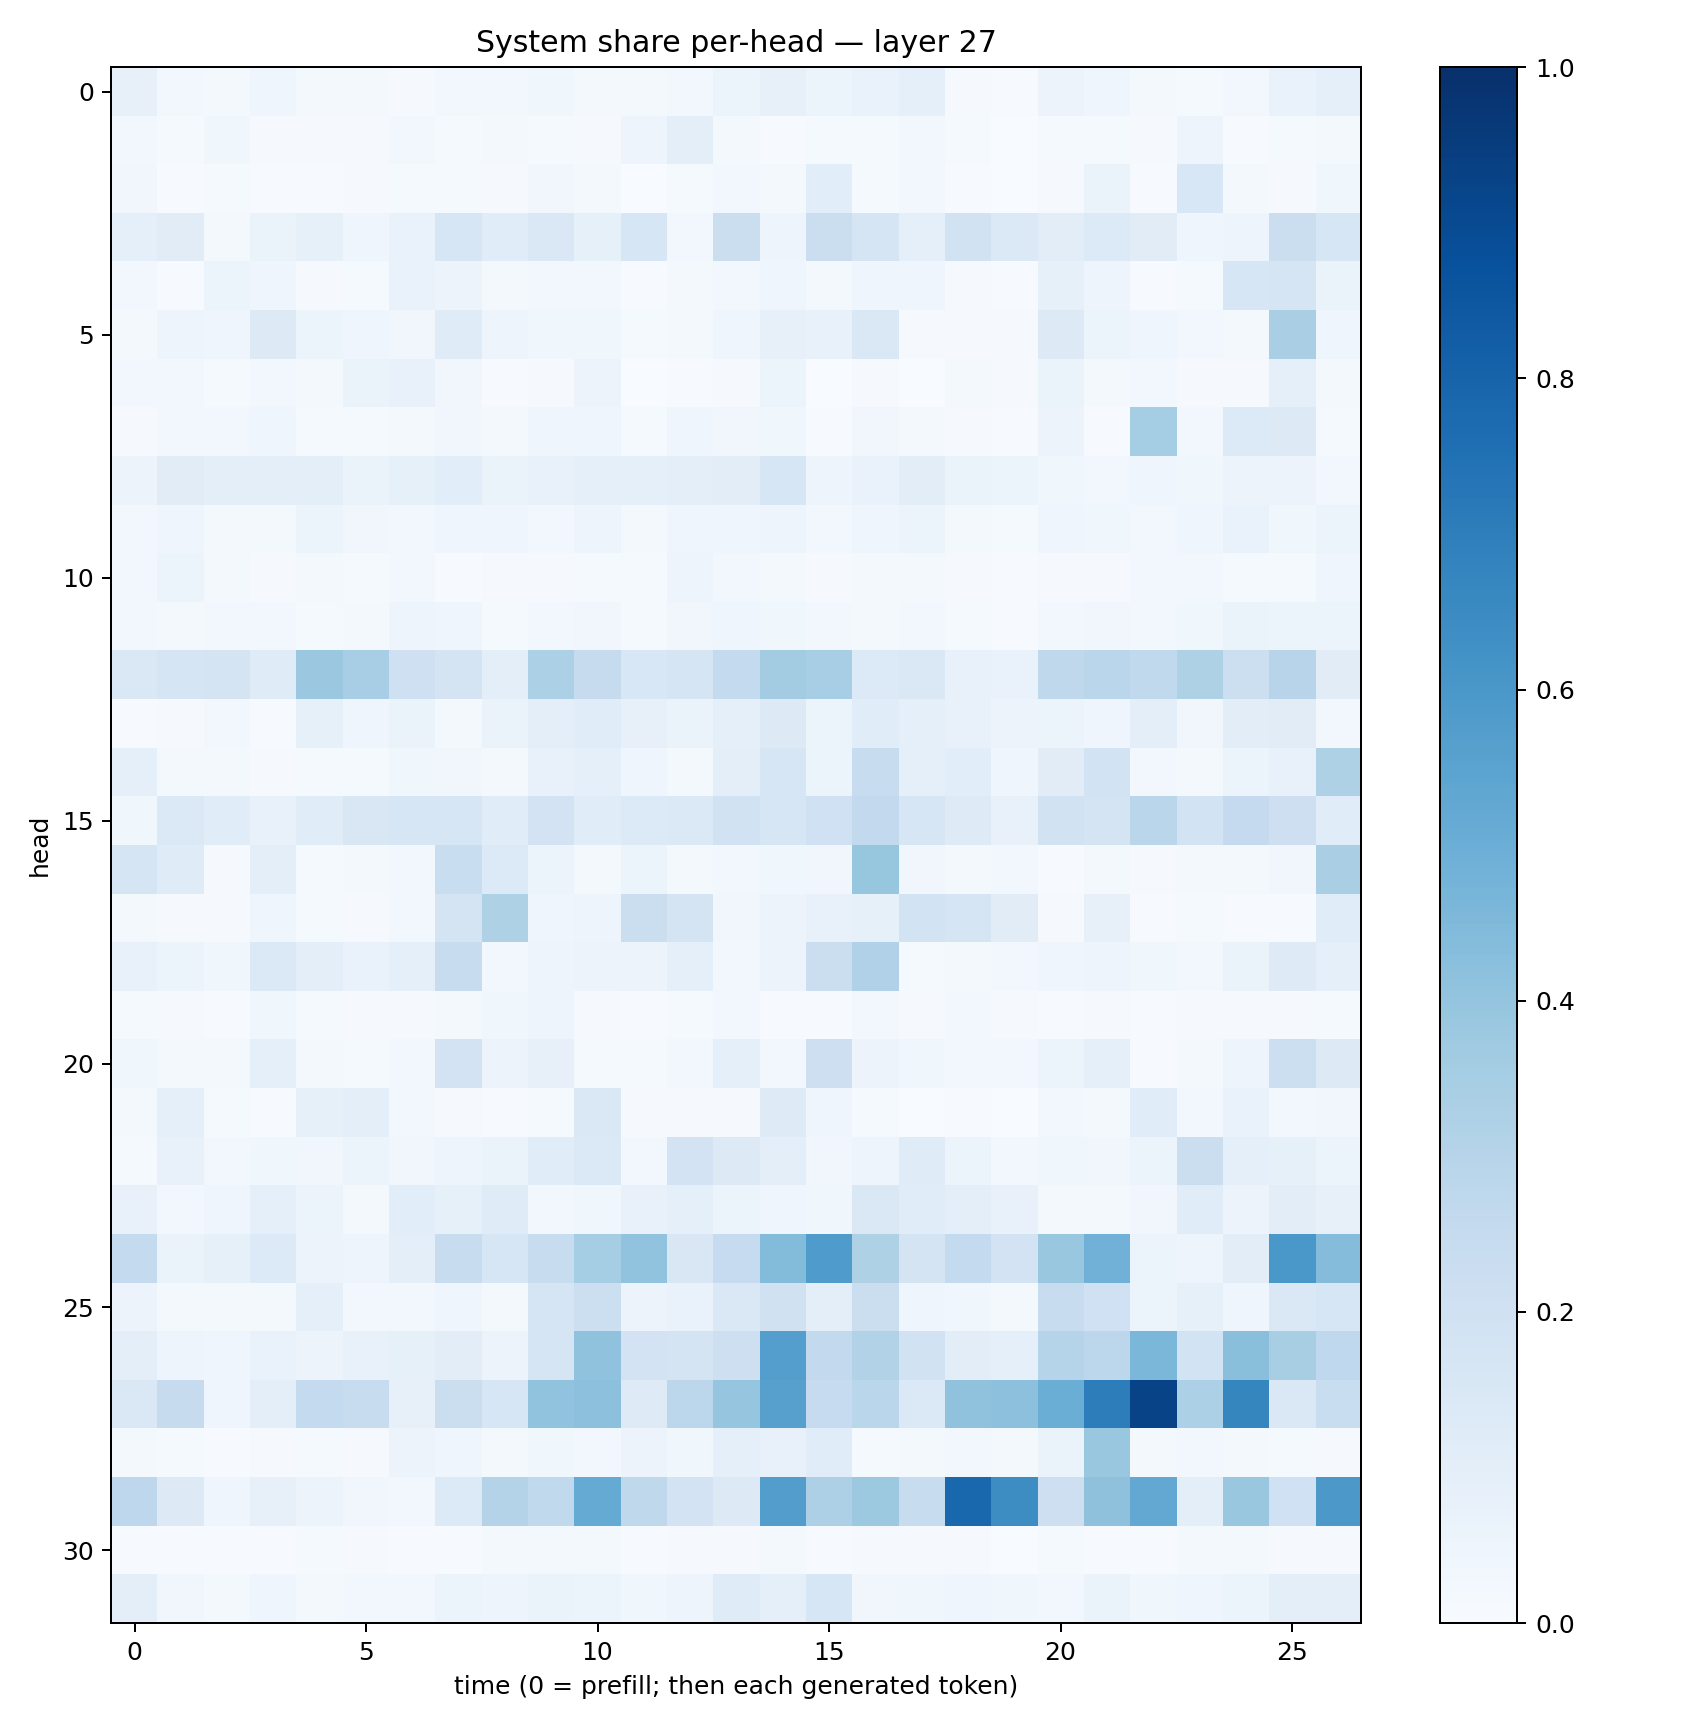

The file beside this chart, header and first rows:
0.07990621, 0.030657817, 0.01836756, 0.045588173, 0.016820671, 0.020590503, 0.008551626, 0.028669292, 0.024217943, 0.038419887, 0.020227155, 0.021346789, 0.029796686, 0.05322275, 0.07894311, 0.052807305, 0.06967604, 0.08657558, 0.010890962, 0.0065016914, 0.0548646, 0.041265953, 0.022414515, 0.0122035835
0.02471, 0.01556, 0.03868, 0.007838, 0.009475, 0.009552, 0.02469, 0.01173, 0.0218, 0.01494, 0.009124, 0.04792, 0.1005, 0.01629, 0.007132, 0.01361, 0.01215, 0.02835, 0.01344, 0.002698, 0.0121, 0.01229, 0.01074, 0.04698
0.03408, 0.00513, 0.01198, 0.007042, 0.007093, 0.008404, 0.0138, 0.01484, 0.01024, 0.03161, 0.01676, 0.003196, 0.01467, 0.02659, 0.02111, 0.1073, 0.01514, 0.02982, 0.004077, 0.002549, 0.008668, 0.06332, 0.007446, 0.1553
0.09024, 0.1102, 0.02234, 0.06285, 0.08582, 0.04634, 0.06889, 0.1609, 0.1141, 0.1425, 0.08431, 0.1614, 0.03001, 0.225, 0.04977, 0.2216, 0.1667, 0.09003, 0.1929, 0.1387, 0.1028, 0.1345, 0.1097, 0.04354
0.02985, 0.006352, 0.05156, 0.0445, 0.01114, 0.01416, 0.06867, 0.05663, 0.01777, 0.02878, 0.02582, 0.007186, 0.02174, 0.02817, 0.03941, 0.01971, 0.03908, 0.04528, 0.01112, 0.006135, 0.08455, 0.04761, 0.006091, 0.01278
0.01853, 0.04806, 0.04478, 0.1258, 0.05438, 0.04215, 0.03298, 0.1203, 0.04992, 0.03615, 0.03733, 0.01524, 0.016, 0.03998, 0.08115, 0.07154, 0.1422, 0.008936, 0.01143, 0.008149, 0.1322, 0.06187, 0.04021, 0.02545
0.02868, 0.02768, 0.01311, 0.02939, 0.01875, 0.0641, 0.07478, 0.0325, 0.004656, 0.01113, 0.05712, 0.002919, 0.005357, 0.009635, 0.05436, 0.003602, 0.01028, 0.002627, 0.01589, 0.0112, 0.06634, 0.01949, 0.0303, 0.009133
0.007983, 0.02424, 0.02402, 0.0438, 0.01271, 0.01444, 0.01959, 0.0345, 0.01613, 0.04411, 0.0423, 0.01278, 0.0404, 0.03353, 0.03706, 0.004943, 0.03493, 0.02186, 0.009498, 0.006317, 0.05842, 0.006134, 0.3529, 0.02779
0.05609, 0.1113, 0.09792, 0.09429, 0.09831, 0.06508, 0.08384, 0.1069, 0.06526, 0.0765, 0.09188, 0.08874, 0.096, 0.1046, 0.1587, 0.04732, 0.06994, 0.103, 0.06451, 0.05298, 0.03651, 0.02951, 0.04165, 0.03693
0.0242, 0.04313, 0.01914, 0.0227, 0.05157, 0.03305, 0.02989, 0.03953, 0.03952, 0.02928, 0.04801, 0.0159, 0.03926, 0.04295, 0.04803, 0.02587, 0.0401, 0.0601, 0.02234, 0.0126, 0.04642, 0.03796, 0.02655, 0.04506
0.02614, 0.06126, 0.01625, 0.008755, 0.02257, 0.01384, 0.02492, 0.006518, 0.01008, 0.01032, 0.01273, 0.01336, 0.04702, 0.02635, 0.01588, 0.01162, 0.02251, 0.01601, 0.009889, 0.004487, 0.008352, 0.009664, 0.02478, 0.02484
0.02507, 0.01868, 0.02829, 0.02747, 0.0146, 0.0204, 0.04977, 0.04005, 0.01251, 0.02843, 0.0337, 0.0128, 0.03358, 0.04326, 0.0353, 0.02634, 0.02092, 0.02984, 0.0152, 0.006951, 0.02637, 0.03458, 0.02651, 0.03785
0.1466, 0.1676, 0.1723, 0.1194, 0.382, 0.3453, 0.2033, 0.1765, 0.09964, 0.3307, 0.2431, 0.1536, 0.1657, 0.2546, 0.3589, 0.3459, 0.134, 0.1454, 0.07241, 0.06935, 0.2728, 0.2857, 0.262, 0.3209
0.005988, 0.008914, 0.0259, 0.006882, 0.08544, 0.04025, 0.0626, 0.02223, 0.06355, 0.09756, 0.1147, 0.08065, 0.06624, 0.08749, 0.1257, 0.05442, 0.1147, 0.09352, 0.07543, 0.05855, 0.05873, 0.04108, 0.09908, 0.03429
0.09026, 0.02238, 0.0202, 0.01106, 0.0151, 0.01546, 0.03797, 0.03269, 0.02289, 0.07431, 0.0873, 0.03948, 0.02334, 0.09463, 0.1574, 0.06147, 0.237, 0.08643, 0.106, 0.04141, 0.112, 0.1874, 0.02676, 0.02002
0.03833, 0.1393, 0.1144, 0.07034, 0.1152, 0.1495, 0.1563, 0.1563, 0.116, 0.1805, 0.116, 0.1329, 0.1399, 0.1881, 0.1618, 0.2007, 0.2588, 0.1616, 0.123, 0.07569, 0.1905, 0.1733, 0.2879, 0.1842
0.171, 0.1172, 0.009755, 0.09426, 0.01552, 0.01709, 0.02448, 0.233, 0.1355, 0.05161, 0.02194, 0.05244, 0.01889, 0.02886, 0.0365, 0.03508, 0.3915, 0.03299, 0.01954, 0.02482, 0.005182, 0.02224, 0.00865, 0.02101
0.01678, 0.009981, 0.01033, 0.03949, 0.01506, 0.01077, 0.0301, 0.1731, 0.321, 0.03907, 0.04946, 0.2199, 0.175, 0.0319, 0.05621, 0.07247, 0.08259, 0.1855, 0.1682, 0.1129, 0.00917, 0.08191, 0.007521, 0.01319
0.07258, 0.06182, 0.03547, 0.1374, 0.1003, 0.06997, 0.08746, 0.2368, 0.02788, 0.04999, 0.05825, 0.05843, 0.08735, 0.02806, 0.05616, 0.2222, 0.3177, 0.0132, 0.01983, 0.02383, 0.0446, 0.05001, 0.03625, 0.03051
0.01409, 0.01058, 0.006806, 0.03695, 0.01359, 0.008582, 0.008292, 0.01765, 0.03695, 0.04985, 0.01151, 0.005703, 0.01472, 0.02714, 0.005978, 0.004063, 0.02678, 0.008163, 0.02474, 0.007911, 0.004408, 0.009317, 0.006077, 0.01117
0.03874, 0.01761, 0.01745, 0.09275, 0.02101, 0.01445, 0.03055, 0.1799, 0.0551, 0.08156, 0.01302, 0.01542, 0.02577, 0.08831, 0.02417, 0.2141, 0.05719, 0.03672, 0.02415, 0.02916, 0.06244, 0.08817, 0.006332, 0.01827
0.01992, 0.09259, 0.01384, 0.007438, 0.08376, 0.1001, 0.02693, 0.01022, 0.005652, 0.01207, 0.1448, 0.01106, 0.01053, 0.0106, 0.1249, 0.04129, 0.01362, 0.003866, 0.005042, 0.003452, 0.02514, 0.02023, 0.1165, 0.02824
0.01289, 0.07427, 0.02737, 0.03903, 0.03299, 0.05992, 0.0322, 0.04991, 0.06577, 0.1144, 0.1371, 0.02643, 0.1808, 0.1285, 0.1008, 0.03221, 0.04753, 0.121, 0.06179, 0.02382, 0.0388, 0.0338, 0.05899, 0.2233
0.07421, 0.03023, 0.04611, 0.08839, 0.05171, 0.02326, 0.1084, 0.08261, 0.1179, 0.02741, 0.03592, 0.07444, 0.087, 0.06012, 0.04393, 0.03517, 0.141, 0.114, 0.09388, 0.07648, 0.02159, 0.02244, 0.03137, 0.1135
0.2578, 0.06481, 0.08234, 0.134, 0.05478, 0.04806, 0.09852, 0.2394, 0.1593, 0.2395, 0.3539, 0.4041, 0.1522, 0.2473, 0.4376, 0.5855, 0.3208, 0.1765, 0.254, 0.1803, 0.3871, 0.4824, 0.06032, 0.04784
0.05695, 0.02142, 0.02316, 0.02139, 0.09131, 0.03083, 0.02663, 0.04082, 0.01756, 0.1646, 0.2153, 0.0579, 0.06882, 0.1437, 0.1959, 0.09438, 0.2218, 0.04245, 0.03723, 0.02014, 0.2403, 0.2025, 0.06148, 0.08424
0.09742, 0.04839, 0.04148, 0.06717, 0.05649, 0.07507, 0.08344, 0.1028, 0.05618, 0.1668, 0.4086, 0.1821, 0.1755, 0.214, 0.5702, 0.2604, 0.3113, 0.1894, 0.1022, 0.09151, 0.298, 0.2788, 0.4594, 0.1849
0.1412, 0.2431, 0.04264, 0.09711, 0.254, 0.2345, 0.08149, 0.2249, 0.1589, 0.4025, 0.4175, 0.123, 0.2798, 0.3955, 0.5609, 0.2467, 0.2856, 0.1401, 0.408, 0.4174, 0.5014, 0.7023, 0.922, 0.3306
0.01721, 0.01221, 0.006512, 0.00782, 0.01296, 0.01069, 0.05496, 0.04173, 0.01737, 0.03671, 0.02839, 0.05721, 0.03773, 0.08759, 0.07044, 0.1134, 0.01256, 0.01616, 0.02901, 0.02115, 0.06607, 0.3899, 0.0194, 0.02472
0.2741, 0.1309, 0.04036, 0.08104, 0.05695, 0.03459, 0.02415, 0.133, 0.3056, 0.2625, 0.518, 0.2709, 0.1821, 0.1325, 0.5707, 0.3258, 0.376, 0.2373, 0.7888, 0.6422, 0.2142, 0.4113, 0.5239, 0.09399
0.0045, 0.007631, 0.004201, 0.005818, 0.01237, 0.00842, 0.007791, 0.005925, 0.0185, 0.01921, 0.01907, 0.006151, 0.0114, 0.01019, 0.01695, 0.005589, 0.007875, 0.008913, 0.008069, 0.003866, 0.01254, 0.005975, 0.004973, 0.01726
0.0998, 0.03473, 0.01787, 0.04229, 0.02134, 0.02544, 0.03086, 0.05385, 0.04977, 0.06431, 0.06145, 0.03698, 0.04997, 0.1185, 0.08753, 0.161, 0.03239, 0.03895, 0.04256, 0.03565, 0.02874, 0.06493, 0.03678, 0.04089
